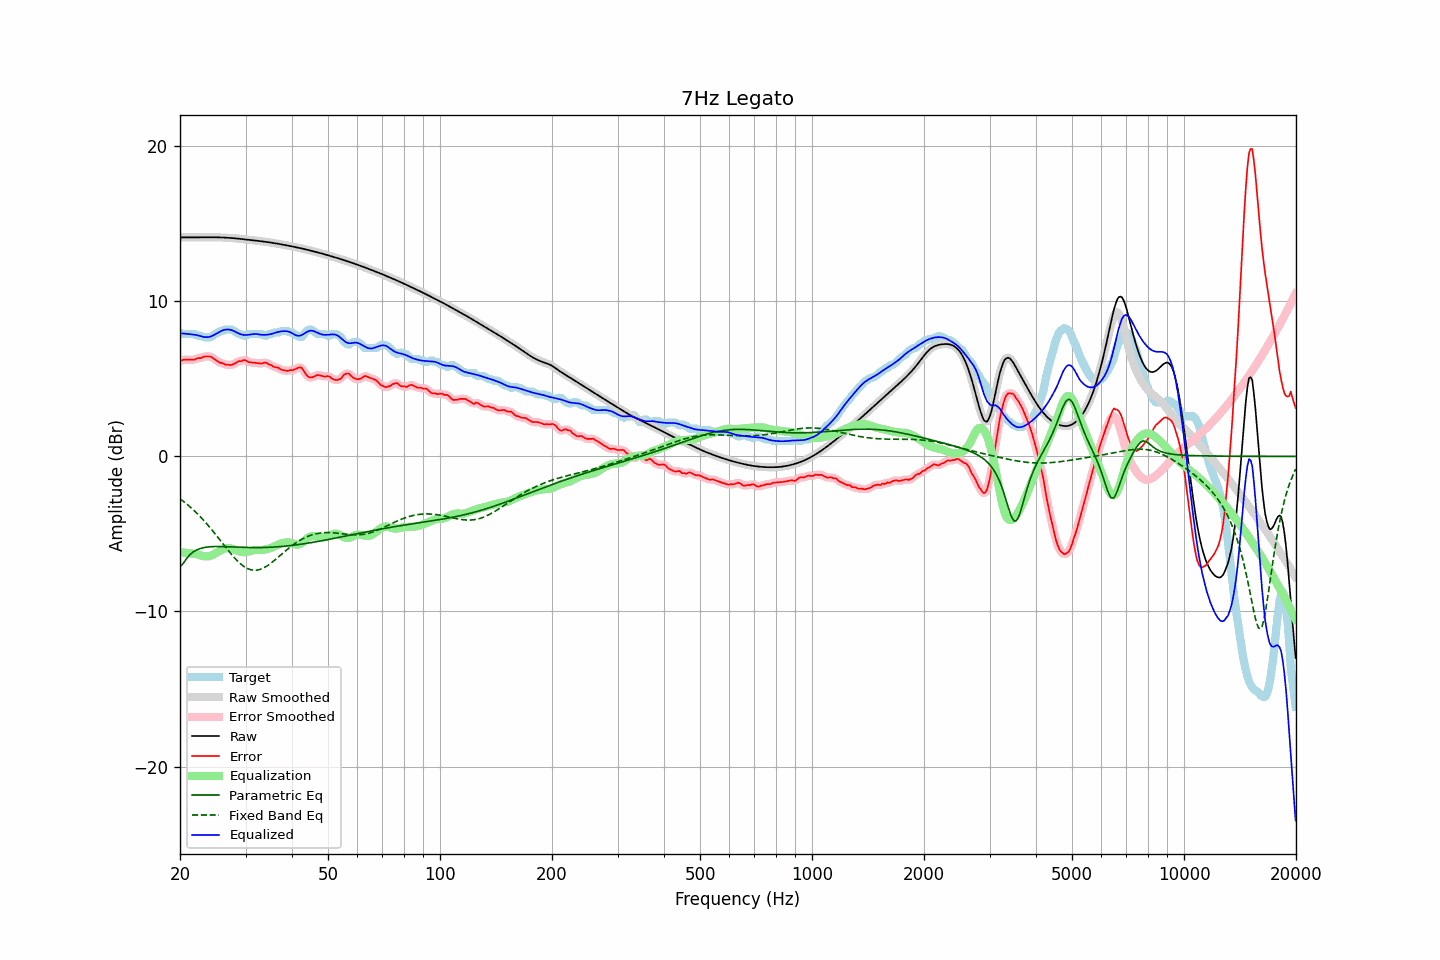

Data behind this chart, as committed beside it:
frequency, raw, error, smoothed, error_smoothed, equalization, parametric_eq, fixed_band_eq, equalized_raw, equalized_smoothed, target
20.00, 14.13, 6.14, 14.13, 6.14, -6.19, -7.13, -2.73, 7.94, 7.94, 7.99
20.20, 14.13, 6.19, 14.13, 6.19, -6.19, -7.02, -2.81, 7.94, 7.94, 7.94
20.40, 14.13, 6.24, 14.13, 6.22, -6.20, -6.90, -2.89, 7.93, 7.93, 7.89
20.61, 14.13, 6.24, 14.13, 6.24, -6.21, -6.75, -2.97, 7.93, 7.93, 7.89
20.81, 14.13, 6.24, 14.13, 6.24, -6.22, -6.60, -3.05, 7.92, 7.92, 7.89
21.02, 14.13, 6.24, 14.13, 6.24, -6.23, -6.48, -3.14, 7.90, 7.90, 7.89
21.23, 14.13, 6.24, 14.13, 6.24, -6.24, -6.35, -3.23, 7.89, 7.89, 7.89
21.44, 14.13, 6.24, 14.13, 6.23, -6.25, -6.26, -3.32, 7.88, 7.88, 7.89
21.66, 14.13, 6.24, 14.13, 6.24, -6.26, -6.17, -3.41, 7.87, 7.87, 7.89
21.87, 14.13, 6.24, 14.13, 6.26, -6.27, -6.11, -3.51, 7.86, 7.86, 7.89
22.09, 14.13, 6.31, 14.13, 6.30, -6.29, -6.05, -3.61, 7.84, 7.84, 7.83
22.31, 14.14, 6.34, 14.14, 6.32, -6.32, -6.00, -3.72, 7.82, 7.82, 7.79
22.54, 14.14, 6.35, 14.14, 6.35, -6.35, -5.96, -3.82, 7.79, 7.79, 7.79
22.76, 14.14, 6.35, 14.14, 6.37, -6.38, -5.93, -3.93, 7.76, 7.76, 7.79
22.99, 14.14, 6.40, 14.14, 6.40, -6.41, -5.90, -4.04, 7.73, 7.73, 7.74
23.22, 14.14, 6.45, 14.14, 6.43, -6.43, -5.88, -4.15, 7.71, 7.71, 7.69
23.45, 14.14, 6.45, 14.14, 6.45, -6.44, -5.86, -4.27, 7.70, 7.70, 7.69
23.69, 14.14, 6.45, 14.14, 6.46, -6.45, -5.84, -4.39, 7.70, 7.70, 7.69
23.92, 14.14, 6.45, 14.14, 6.45, -6.43, -5.83, -4.51, 7.71, 7.71, 7.69
24.16, 14.14, 6.45, 14.14, 6.43, -6.41, -5.82, -4.63, 7.74, 7.74, 7.69
24.40, 14.14, 6.38, 14.14, 6.38, -6.37, -5.82, -4.75, 7.78, 7.78, 7.76
24.65, 14.14, 6.31, 14.14, 6.32, -6.31, -5.81, -4.88, 7.83, 7.83, 7.83
24.89, 14.14, 6.25, 14.14, 6.25, -6.26, -5.81, -5.01, 7.88, 7.88, 7.89
25.14, 14.14, 6.18, 14.14, 6.17, -6.19, -5.81, -5.14, 7.94, 7.94, 7.95
25.39, 14.13, 6.11, 14.13, 6.11, -6.13, -5.81, -5.27, 8.00, 8.00, 8.02
25.65, 14.13, 6.04, 14.13, 6.06, -6.07, -5.81, -5.40, 8.06, 8.06, 8.09
25.91, 14.13, 6.04, 14.13, 6.02, -6.02, -5.81, -5.54, 8.11, 8.11, 8.09
26.16, 14.12, 5.99, 14.12, 5.98, -5.97, -5.81, -5.67, 8.15, 8.15, 8.13
26.43, 14.12, 5.93, 14.12, 5.95, -5.94, -5.82, -5.80, 8.18, 8.18, 8.19
26.69, 14.11, 5.92, 14.11, 5.92, -5.92, -5.82, -5.93, 8.19, 8.19, 8.19
26.96, 14.11, 5.91, 14.11, 5.90, -5.91, -5.83, -6.06, 8.19, 8.19, 8.19
27.23, 14.10, 5.91, 14.10, 5.90, -5.92, -5.83, -6.19, 8.18, 8.18, 8.19
27.50, 14.09, 5.90, 14.09, 5.91, -5.94, -5.84, -6.31, 8.15, 8.15, 8.19
27.77, 14.08, 5.95, 14.08, 5.94, -5.97, -5.84, -6.43, 8.12, 8.12, 8.14
28.05, 14.07, 6.00, 14.07, 6.00, -6.01, -5.84, -6.55, 8.07, 8.07, 8.08
28.33, 14.07, 6.06, 14.07, 6.06, -6.05, -5.85, -6.66, 8.02, 8.02, 8.01
28.62, 14.06, 6.12, 14.06, 6.10, -6.09, -5.85, -6.77, 7.96, 7.96, 7.94
28.90, 14.04, 6.15, 14.04, 6.14, -6.13, -5.86, -6.86, 7.91, 7.91, 7.89
29.19, 14.03, 6.14, 14.03, 6.17, -6.16, -5.86, -6.96, 7.88, 7.88, 7.89
29.48, 14.02, 6.20, 14.02, 6.20, -6.17, -5.86, -7.04, 7.85, 7.85, 7.82
29.78, 14.01, 6.22, 14.01, 6.20, -6.17, -5.87, -7.11, 7.84, 7.84, 7.79
30.08, 14.00, 6.19, 14.00, 6.18, -6.16, -5.87, -7.17, 7.84, 7.84, 7.81
30.38, 13.99, 6.12, 13.99, 6.14, -6.14, -5.87, -7.23, 7.85, 7.84, 7.87
30.68, 13.98, 6.08, 13.98, 6.09, -6.12, -5.88, -7.27, 7.86, 7.86, 7.89
30.99, 13.96, 6.07, 13.96, 6.07, -6.09, -5.88, -7.31, 7.87, 7.87, 7.89
31.30, 13.95, 6.06, 13.95, 6.06, -6.07, -5.88, -7.33, 7.89, 7.89, 7.89
31.61, 13.94, 6.05, 13.94, 6.05, -6.04, -5.88, -7.34, 7.90, 7.90, 7.89
31.93, 13.93, 6.04, 13.93, 6.04, -6.03, -5.88, -7.34, 7.90, 7.90, 7.89
32.24, 13.92, 6.02, 13.92, 6.02, -6.02, -5.88, -7.33, 7.89, 7.89, 7.89
32.57, 13.90, 6.01, 13.90, 6.01, -6.03, -5.88, -7.31, 7.88, 7.88, 7.89
32.89, 13.89, 6.00, 13.89, 6.00, -6.03, -5.88, -7.28, 7.86, 7.86, 7.89
33.22, 13.88, 5.99, 13.88, 6.01, -6.03, -5.87, -7.24, 7.85, 7.85, 7.89
33.55, 13.86, 6.04, 13.86, 6.04, -6.02, -5.87, -7.19, 7.84, 7.84, 7.82
33.89, 13.85, 6.06, 13.85, 6.04, -6.00, -5.87, -7.13, 7.84, 7.84, 7.79
34.23, 13.84, 6.04, 13.84, 6.02, -5.98, -5.87, -7.07, 7.85, 7.85, 7.80
34.57, 13.82, 5.96, 13.82, 5.98, -5.96, -5.86, -7.00, 7.86, 7.86, 7.87
34.92, 13.81, 5.91, 13.81, 5.92, -5.93, -5.86, -6.93, 7.88, 7.88, 7.89
35.27, 13.79, 5.89, 13.79, 5.86, -5.89, -5.85, -6.85, 7.91, 7.91, 7.90
35.62, 13.77, 5.80, 13.77, 5.81, -5.84, -5.85, -6.77, 7.94, 7.94, 7.98
35.97, 13.76, 5.77, 13.76, 5.78, -5.79, -5.84, -6.68, 7.97, 7.97, 7.99
... 635 more rows
